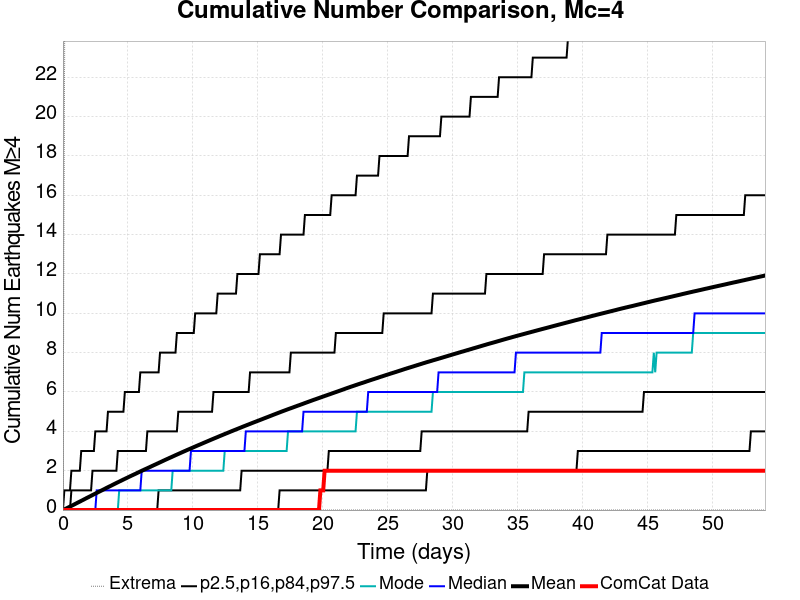

Source data for this figure (header and first rows):
Time (days), ComCat Data, Simulation Mean, Simulation Median, Simulation Mode, Simulation Minimum, Simulation Maximum, 2.5 %-ile, 16 %-ile, 84 %-ile, 97.5 %-ile
0.0, 0.0, 0.0, 0.0, 0.0, 0.0, 0.0, 0.0, 0.0, 0.0, 0.0
0.1083, 0.0, 0.03318, 0.0, 0.0, 0.0, 19.0, 0.0, 0.0, 0.0, 1.0
0.2165, 0.0, 0.06794, 0.0, 0.0, 0.0, 41.0, 0.0, 0.0, 0.0, 1.0
0.3248, 0.0, 0.1034, 0.0, 0.0, 0.0, 56.0, 0.0, 0.0, 0.0, 1.0
0.433, 0.0, 0.1381, 0.0, 0.0, 0.0, 60.0, 0.0, 0.0, 0.0, 1.0
0.5413, 0.0, 0.1747, 0.0, 0.0, 0.0, 66.0, 0.0, 0.0, 0.0, 1.0
0.6496, 0.0, 0.2117, 0.0, 0.0, 0.0, 68.0, 0.0, 0.0, 1.0, 2.0
0.7578, 0.0, 0.2474, 0.0, 0.0, 0.0, 74.0, 0.0, 0.0, 1.0, 2.0
0.8661, 0.0, 0.2839, 0.0, 0.0, 0.0, 78.0, 0.0, 0.0, 1.0, 2.0
0.9743, 0.0, 0.3215, 0.0, 0.0, 0.0, 79.0, 0.0, 0.0, 1.0, 2.0
1.083, 0.0, 0.3585, 0.0, 0.0, 0.0, 82.0, 0.0, 0.0, 1.0, 2.0
1.191, 0.0, 0.3948, 0.0, 0.0, 0.0, 85.0, 0.0, 0.0, 1.0, 2.0
1.299, 0.0, 0.4306, 0.0, 0.0, 0.0, 87.0, 0.0, 0.0, 1.0, 2.0
1.407, 0.0, 0.4674, 0.0, 0.0, 0.0, 90.0, 0.0, 0.0, 1.0, 3.0
1.516, 0.0, 0.5039, 0.0, 0.0, 0.0, 96.0, 0.0, 0.0, 1.0, 3.0
1.624, 0.0, 0.5409, 0.0, 0.0, 0.0, 100.0, 0.0, 0.0, 1.0, 3.0
1.732, 0.0, 0.5788, 0.0, 0.0, 0.0, 101.0, 0.0, 0.0, 1.0, 3.0
1.84, 0.0, 0.6154, 0.0, 0.0, 0.0, 101.0, 0.0, 0.0, 1.0, 3.0
1.949, 0.0, 0.6521, 0.0, 0.0, 0.0, 102.0, 0.0, 0.0, 1.0, 3.0
2.057, 0.0, 0.6885, 0.0, 0.0, 0.0, 105.0, 0.0, 0.0, 1.0, 3.0
2.165, 0.0, 0.725, 0.0, 0.0, 0.0, 107.0, 0.0, 0.0, 1.0, 3.0
2.273, 0.0, 0.7627, 0.0, 0.0, 0.0, 110.0, 0.0, 0.0, 2.0, 3.0
2.382, 0.0, 0.7991, 0.0, 0.0, 0.0, 110.0, 0.0, 0.0, 2.0, 3.0
2.49, 0.0, 0.8353, 0.0, 0.0, 0.0, 113.0, 0.0, 0.0, 2.0, 4.0
2.598, 0.0, 0.8723, 1.0, 0.0, 0.0, 113.0, 0.0, 0.0, 2.0, 4.0
2.707, 0.0, 0.9077, 1.0, 0.0, 0.0, 114.0, 0.0, 0.0, 2.0, 4.0
2.815, 0.0, 0.9441, 1.0, 0.0, 0.0, 114.0, 0.0, 0.0, 2.0, 4.0
2.923, 0.0, 0.9804, 1.0, 0.0, 0.0, 116.0, 0.0, 0.0, 2.0, 4.0
3.031, 0.0, 1.016, 1.0, 0.0, 0.0, 117.0, 0.0, 0.0, 2.0, 4.0
3.14, 0.0, 1.052, 1.0, 0.0, 0.0, 117.0, 0.0, 0.0, 2.0, 4.0
3.248, 0.0, 1.089, 1.0, 0.0, 0.0, 119.0, 0.0, 0.0, 2.0, 4.0
3.356, 0.0, 1.126, 1.0, 0.0, 0.0, 119.0, 0.0, 0.0, 2.0, 4.0
3.464, 0.0, 1.162, 1.0, 0.0, 0.0, 120.0, 0.0, 0.0, 2.0, 5.0
3.573, 0.0, 1.197, 1.0, 0.0, 0.0, 120.0, 0.0, 0.0, 2.0, 5.0
3.681, 0.0, 1.232, 1.0, 0.0, 0.0, 121.0, 0.0, 0.0, 2.0, 5.0
3.789, 0.0, 1.268, 1.0, 0.0, 0.0, 121.0, 0.0, 0.0, 2.0, 5.0
3.897, 0.0, 1.305, 1.0, 0.0, 0.0, 121.0, 0.0, 0.0, 2.0, 5.0
4.006, 0.0, 1.341, 1.0, 0.0, 0.0, 124.0, 0.0, 0.0, 2.0, 5.0
4.114, 0.0, 1.377, 1.0, 0.0, 0.0, 124.0, 0.0, 0.0, 2.0, 5.0
4.222, 0.0, 1.411, 1.0, 0.0, 0.0, 124.0, 0.0, 0.0, 3.0, 5.0
4.33, 0.0, 1.446, 1.0, 1.0, 0.0, 125.0, 0.0, 0.0, 3.0, 5.0
4.439, 0.0, 1.481, 1.0, 1.0, 0.0, 126.0, 0.0, 0.0, 3.0, 5.0
4.547, 0.0, 1.515, 1.0, 1.0, 0.0, 126.0, 0.0, 0.0, 3.0, 5.0
4.655, 0.0, 1.551, 1.0, 1.0, 0.0, 126.0, 0.0, 0.0, 3.0, 5.0
4.763, 0.0, 1.586, 1.0, 1.0, 0.0, 128.0, 0.0, 0.0, 3.0, 6.0
4.872, 0.0, 1.619, 1.0, 1.0, 0.0, 128.0, 0.0, 0.0, 3.0, 6.0
4.98, 0.0, 1.654, 1.0, 1.0, 0.0, 128.0, 0.0, 0.0, 3.0, 6.0
5.088, 0.0, 1.69, 1.0, 1.0, 0.0, 128.0, 0.0, 0.0, 3.0, 6.0
5.196, 0.0, 1.724, 1.0, 1.0, 0.0, 128.0, 0.0, 0.0, 3.0, 6.0
5.305, 0.0, 1.758, 1.0, 1.0, 0.0, 129.0, 0.0, 0.0, 3.0, 6.0
5.413, 0.0, 1.791, 1.0, 1.0, 0.0, 129.0, 0.0, 0.0, 3.0, 6.0
5.521, 0.0, 1.824, 1.0, 1.0, 0.0, 131.0, 0.0, 0.0, 3.0, 6.0
5.63, 0.0, 1.858, 1.0, 1.0, 0.0, 132.0, 0.0, 0.0, 3.0, 6.0
5.738, 0.0, 1.893, 1.0, 1.0, 0.0, 132.0, 0.0, 0.0, 3.0, 6.0
5.846, 0.0, 1.927, 1.0, 1.0, 0.0, 133.0, 0.0, 0.0, 3.0, 6.0
5.954, 0.0, 1.961, 1.0, 1.0, 0.0, 133.0, 0.0, 0.0, 3.0, 7.0
6.063, 0.0, 1.995, 2.0, 1.0, 0.0, 133.0, 0.0, 0.0, 3.0, 7.0
6.171, 0.0, 2.029, 2.0, 1.0, 0.0, 135.0, 0.0, 0.0, 3.0, 7.0
6.279, 0.0, 2.062, 2.0, 1.0, 0.0, 135.0, 0.0, 0.0, 3.0, 7.0
6.387, 0.0, 2.095, 2.0, 1.0, 0.0, 135.0, 0.0, 0.0, 3.0, 7.0
... 440 more rows
